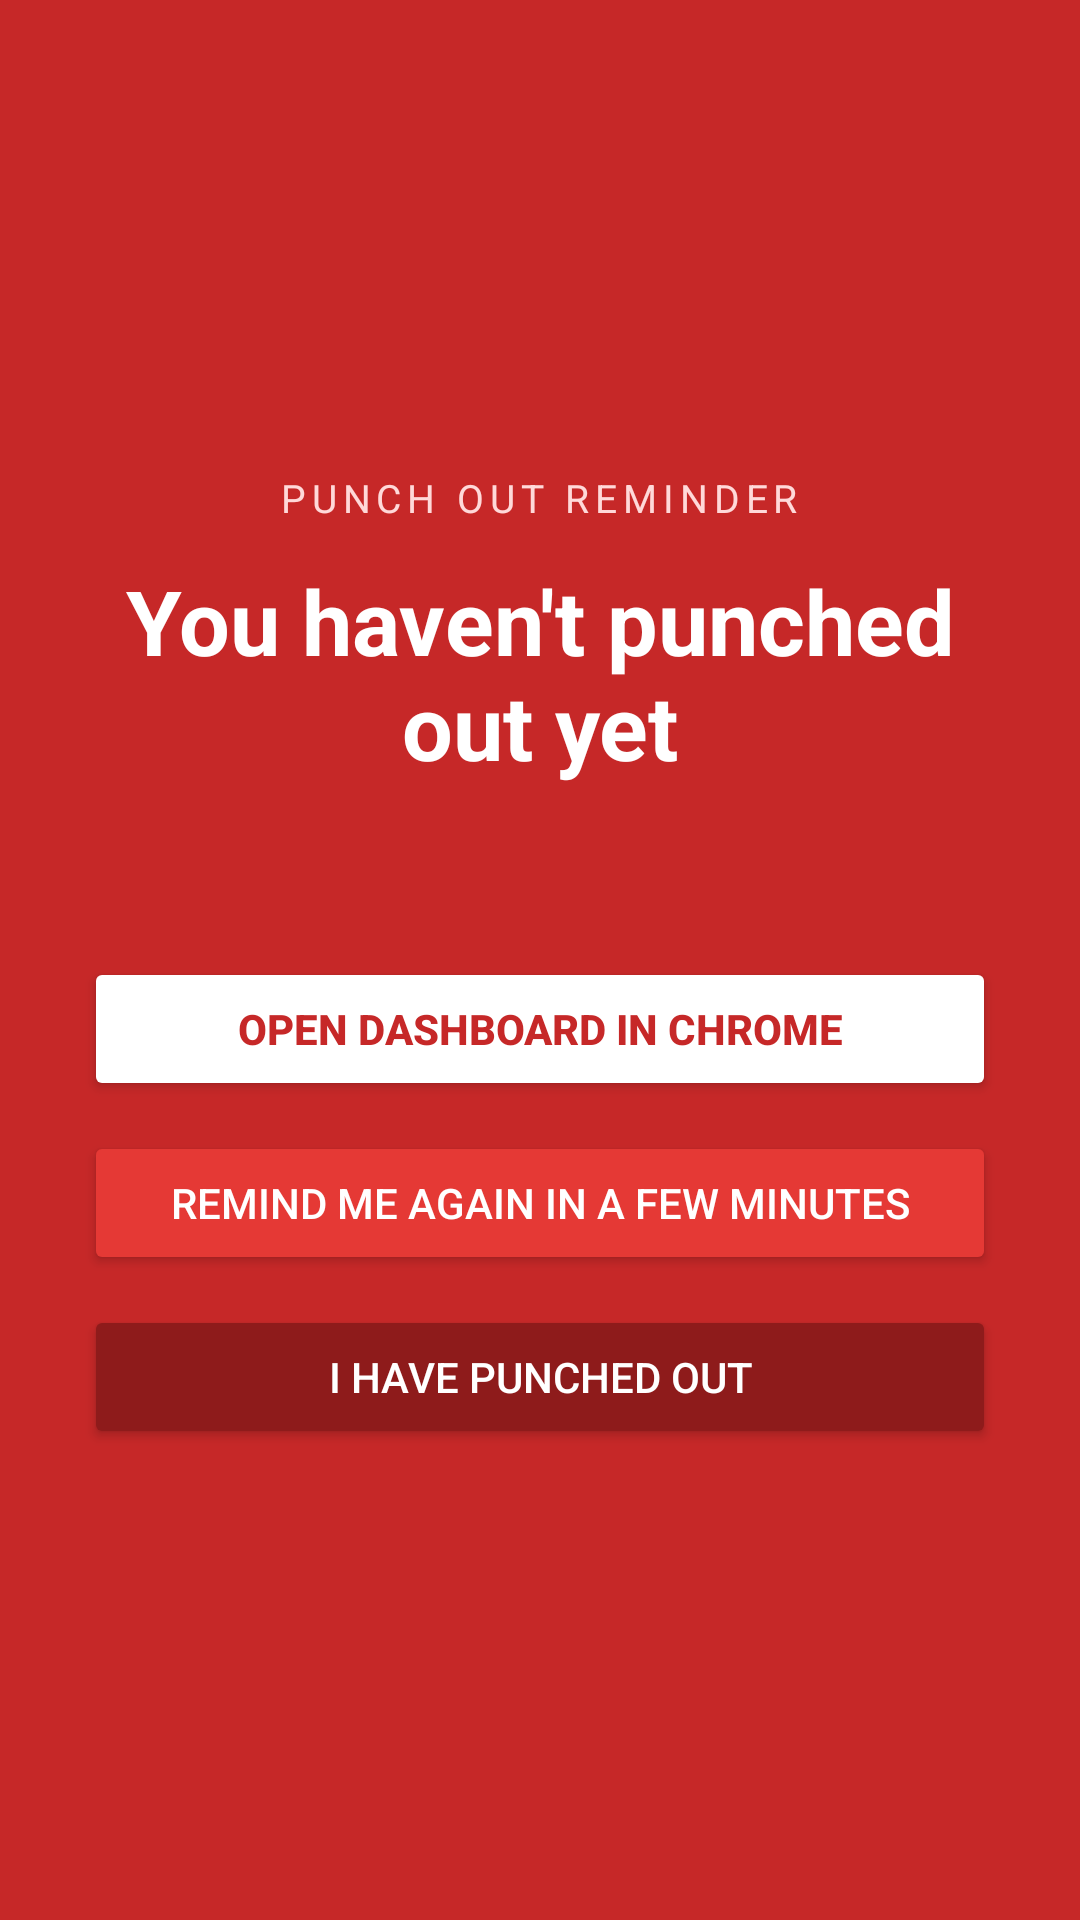

The Android layout XML behind this screen, and the referenced resources:
<!-- AndroidManifest.xml: activity theme Theme.TTBS_HRMS.Alarm -->
<!-- res/layout/activity_alarm.xml -->
<?xml version="1.0" encoding="utf-8"?>
<LinearLayout xmlns:android="http://schemas.android.com/apk/res/android"
    android:layout_width="match_parent"
    android:layout_height="match_parent"
    android:background="@color/danger"
    android:gravity="center"
    android:orientation="vertical"
    android:padding="28dp">

    <TextView
        android:layout_width="wrap_content"
        android:layout_height="wrap_content"
        android:text="PUNCH OUT REMINDER"
        android:textColor="#FFD9D9"
        android:textSize="13sp"
        android:letterSpacing="0.15" />

    <TextView
        android:id="@+id/tvTitle"
        android:layout_width="match_parent"
        android:layout_height="wrap_content"
        android:layout_marginTop="12dp"
        android:gravity="center"
        android:text="You haven't punched out yet"
        android:textColor="#FFFFFF"
        android:textSize="30sp"
        android:textStyle="bold" />

    <TextView
        android:id="@+id/tvDetail"
        android:layout_width="match_parent"
        android:layout_height="wrap_content"
        android:layout_marginTop="10dp"
        android:gravity="center"
        android:textColor="#FFECEC"
        android:textSize="14sp" />

    <Button
        android:id="@+id/btnOpen"
        android:layout_width="match_parent"
        android:layout_height="wrap_content"
        android:layout_marginTop="28dp"
        android:backgroundTint="#FFFFFF"
        android:text="Open dashboard in Chrome"
        android:textColor="@color/danger"
        android:textStyle="bold" />

    <Button
        android:id="@+id/btnSnooze"
        android:layout_width="match_parent"
        android:layout_height="wrap_content"
        android:layout_marginTop="10dp"
        android:backgroundTint="#E53935"
        android:text="Remind me again in a few minutes"
        android:textColor="#FFFFFF" />

    <Button
        android:id="@+id/btnStop"
        android:layout_width="match_parent"
        android:layout_height="wrap_content"
        android:layout_marginTop="10dp"
        android:backgroundTint="#8E1B1B"
        android:text="I have punched out"
        android:textColor="#FFFFFF" />
</LinearLayout>
<!-- resources referenced by this layout -->
<resources>
  <color name="danger">#C62828</color>
  <style name="Theme.TTBS_HRMS.Alarm" parent="Theme.TTBS_HRMS">
          <item name="android:windowBackground">@color/danger</item>
          <item name="android:statusBarColor">@color/danger</item>
          <item name="android:navigationBarColor">@color/danger</item>
      </style>
  <style name="Theme.TTBS_HRMS" parent="Theme.MaterialComponents.DayNight.NoActionBar">
          <item name="colorPrimary">@color/brand</item>
          <item name="colorPrimaryDark">@color/brand_dark</item>
          <item name="colorAccent">@color/brand</item>
          <item name="android:statusBarColor">@color/brand_dark</item>
      </style>
  <color name="brand">#0B5FFF</color>
  <color name="brand_dark">#073FB0</color>
</resources>
